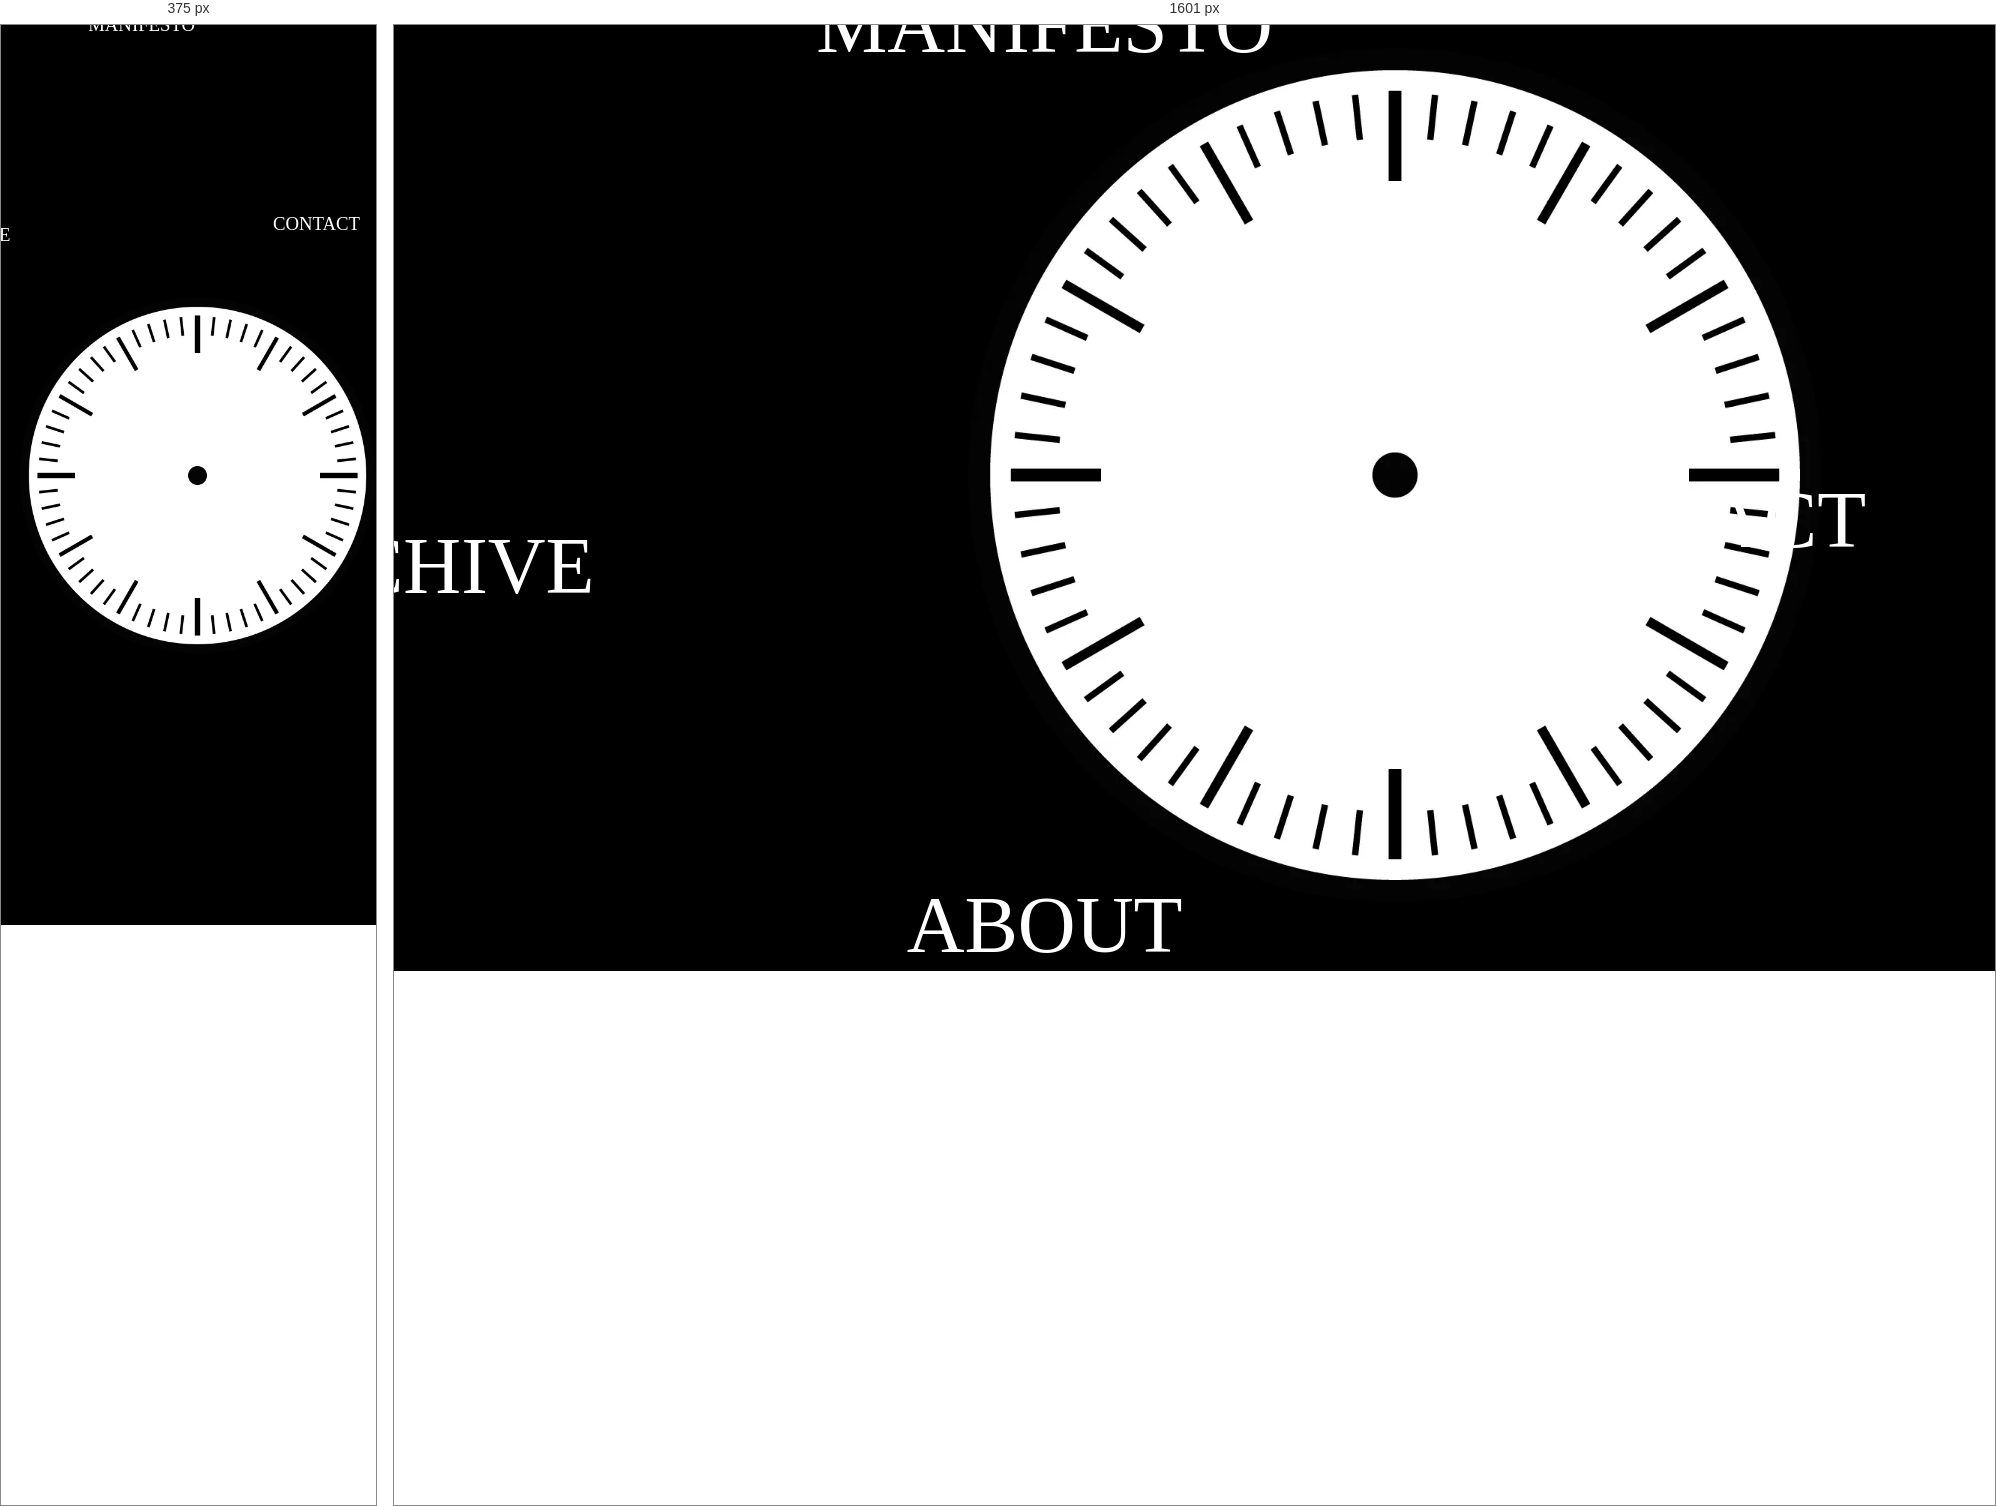
Rendered at 375 px and 1601 px, left to right.

<!-- file: index.html -->
<html>
  <head>
  <meta http-equiv="content-type" content="text/html; charset=UTF-8">
  <link rel="stylesheet" type="text/css" href="styles/style.css">
  <title>Niksen</title>
  </head>
  <body class="no-overflow">
    <main class="container">
      <header >
        <div id="rotating-container">
          <img id="rotating-image" src="assets/KLOK-NIKSEN-web-1200px.webp" alt="Rotating Image">
          <a class="hyperlinked-word hyperlinked-word1" href="manifesto.html">Manifesto</a>
          <a class="hyperlinked-word hyperlinked-word2" href="about.html">About</a>
          <a class="hyperlinked-word hyperlinked-word3" href="archive.html">Archive</a>
          <a class="hyperlinked-word hyperlinked-word4" href="contact.html">Contact</a>
        </div>
      </header>
    </main>
  </body>
</html>

/* @media block from style.css */
@media screen and (min-width: 100rem) {
  nav {
   position: absolute;
   height: 7rem;
   padding: 1em;
  }
  
 }